Run: headless pygame with SDL's dummy video driver; simulated clock (each Clock.tick advances the game by its frame time, no real sleeping); random seed 0; keys injected as events and as key.get_pressed() state; no mouse input.
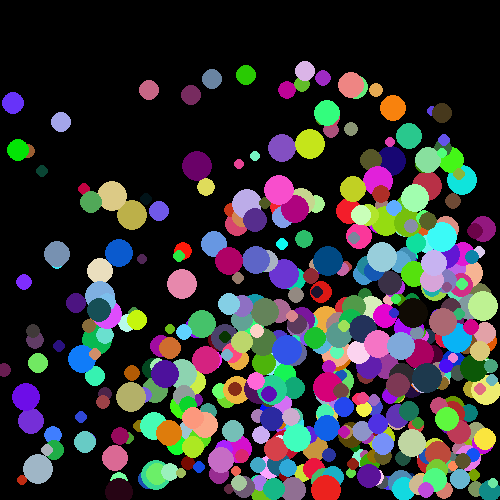
Frame 1 of 4 · flips 1–60 · no input
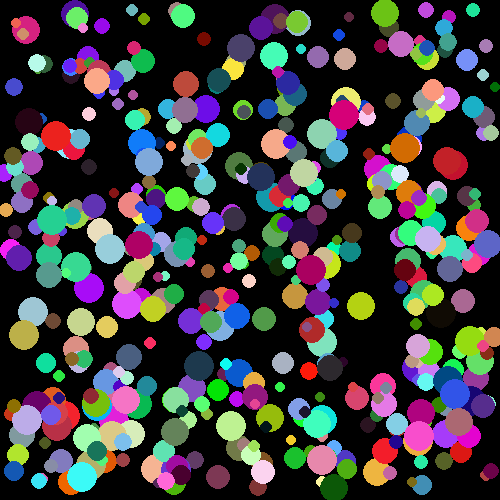
Frame 2 of 4 · flips 61–180 · tapped SPACE, RETURN · held RIGHT (→), D
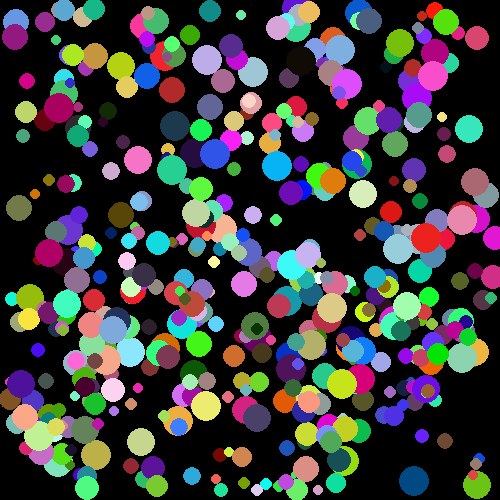
Frame 3 of 4 · flips 181–300 · held DOWN (↓), S
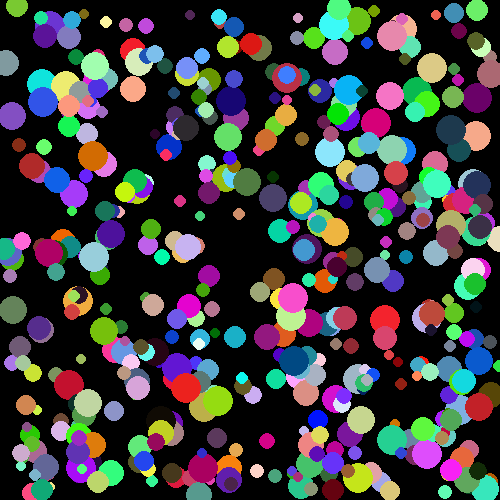
Frame 4 of 4 · flips 301–420 · held LEFT (←), A, UP (↑), W

The pygame program that drew these frames:

import pygame
import sys
import random
from pygame.locals import *


class Ball:
    def __init__(self):
        self.x = 0
        self.y = 0

        self.change_x = 0
        self.change_y = 0

        self.size = 10

        self.color = WHITE

    def off_screen(self):
        if self.x > 500 - 10 or self.x < 10:
            self.change_x *= - 1
        if self.y > 500 - 10 or self.y < 10:
            self.change_y *= -1

    def move(self):
        self.off_screen()
        self.x += self.change_x
        self.y += self.change_y

    def draw(self, screen):
        pygame.draw.circle(screen, self.color, (self.x, self.y), self.size)



def terminate():
    pygame.quit()
    sys.exit()


BLACK = pygame.Color('black')
WHITE = pygame.Color('white')
RED = pygame.Color('red')
GREEN = pygame.Color('green')
BLUE = pygame.Color('blue')

FPS = 30

SCREEN_WIDTH = 500
SCREEN_HEIGHT = 500


def main():
    pygame.init()

    screen = pygame.display.set_mode((SCREEN_WIDTH, SCREEN_HEIGHT))
    pygame.display.set_caption('Chapter 12')

    bg_screen = pygame.Surface(screen.get_size()).convert()
    bg_screen.fill(BLACK)

    balls = []
    for i in range(500):
        the_ball = Ball()
        the_ball.x = random.randint(10, 400)
        the_ball.y = random.randint(10, 400)
        the_ball.change_x = random.randint(1, 10)
        the_ball.change_y = random.randint(1, 5)

        r = random.randint(0, 255)
        g = random.randint(0, 255)
        b = random.randint(0, 255)
        size = random.randint(5, 15)

        the_ball.color = (r, g, b)
        the_ball.size = size
        balls.append(the_ball)


    clock = pygame.time.Clock()


    while True:
        for event in pygame.event.get():
            if event.type == QUIT:
                terminate()


        screen.blit(bg_screen, (0, 0))

        for bls in balls:
            bls.move()

        for bls in balls:
            bls.draw(screen)

        pygame.display.update()
        clock.tick(FPS)

if __name__ == '__main__':
    main()
